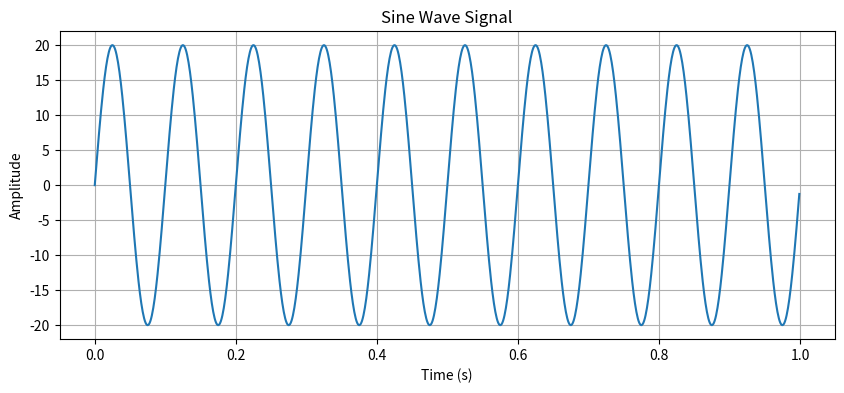

The script that saved this image:
import numpy as np
import matplotlib.pyplot as plt

# Parameters
sampling_rate = 1000  # Sampling rate in Hz
duration = 1  # Duration of the signal in seconds
frequency = 10  # Frequency of the sine wave in Hz

# Time array
t = np.linspace(0, duration, int(sampling_rate), endpoint=False)

# Generate the sine wave signal
sine_wave = 20 * np.sin(2 * np.pi * frequency * t)

# Plot the sine wave
plt.figure(figsize=(10, 4))
plt.plot(t, sine_wave)
plt.title("Sine Wave Signal")
plt.xlabel("Time (s)")
plt.ylabel("Amplitude")
plt.grid(True)
plt.show()
